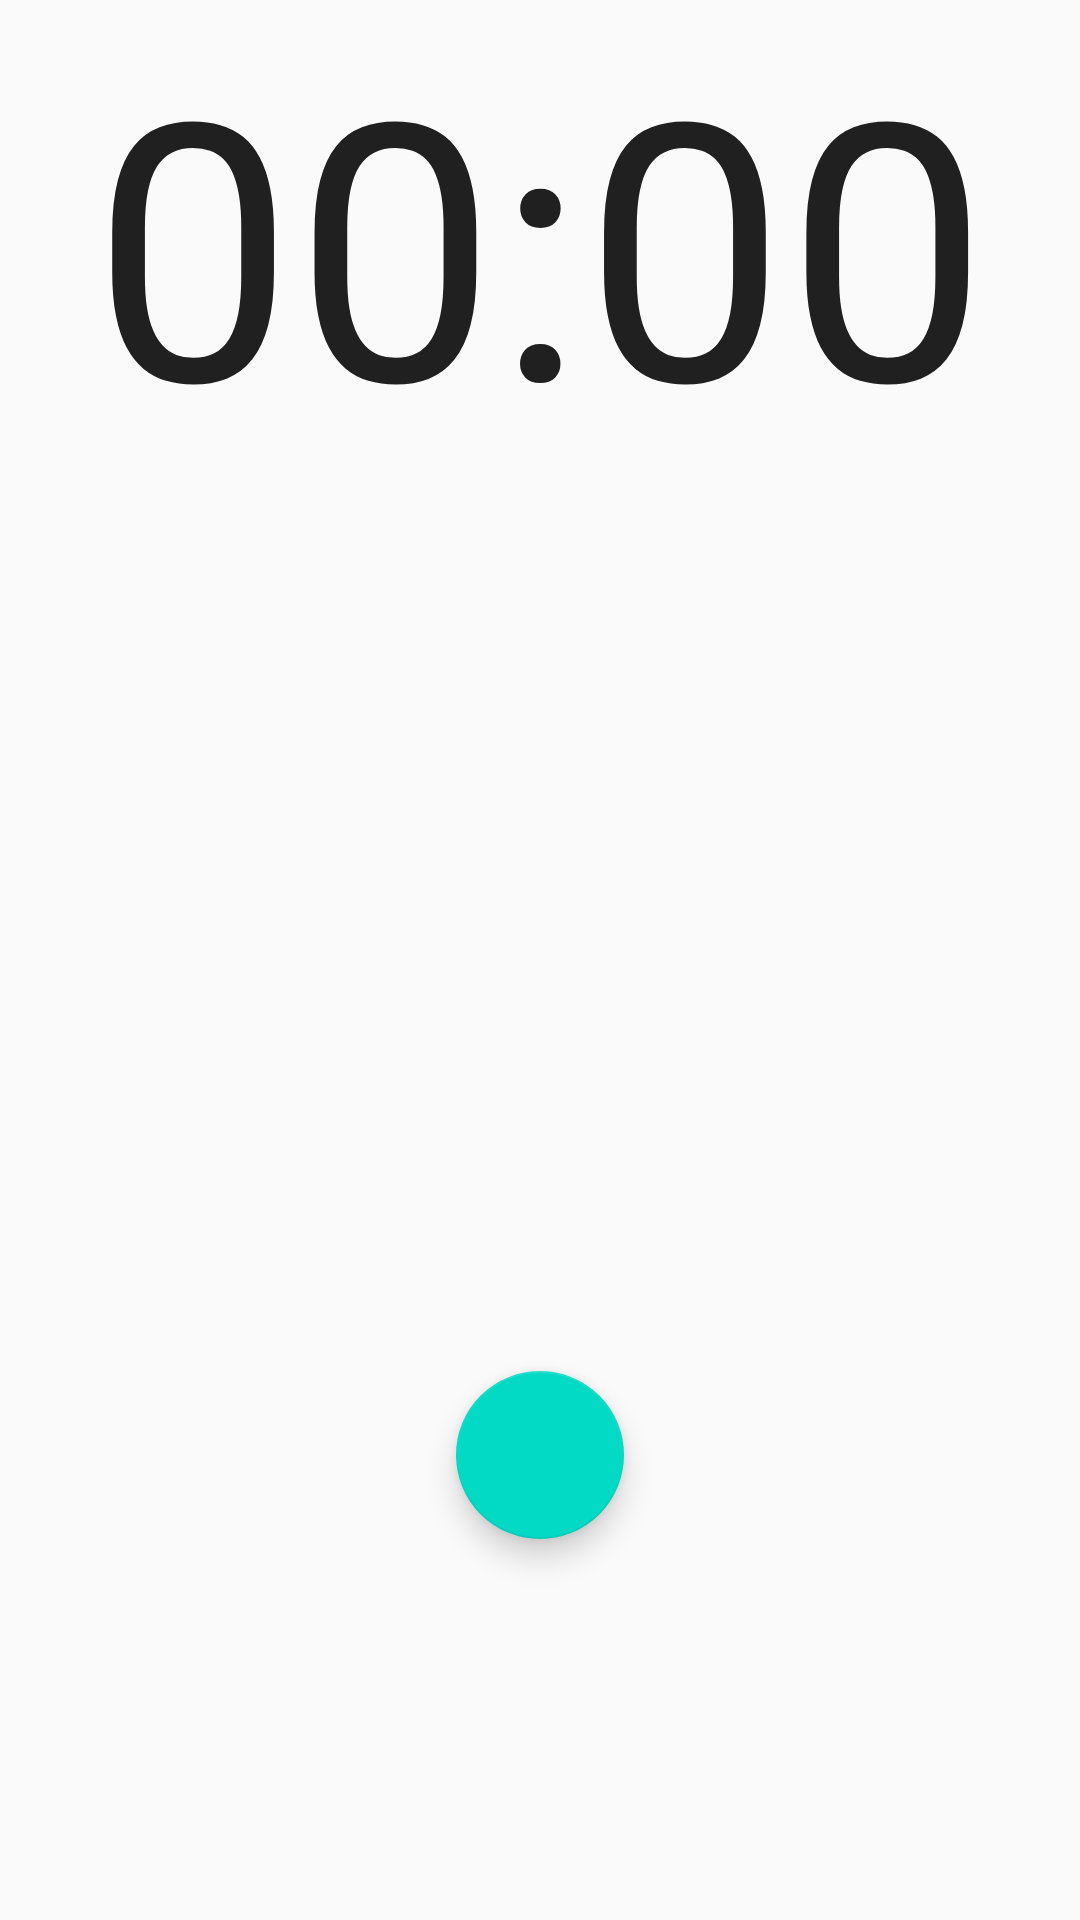

Write the Android layout XML for this screen, with the resource values it uses.
<!-- AndroidManifest.xml: application theme AppTheme -->
<!-- res/layout/activity_fragment_record.xml -->
<?xml version="1.0" encoding="utf-8"?>
<RelativeLayout xmlns:android="http://schemas.android.com/apk/res/android"
    xmlns:app="http://schemas.android.com/apk/res-auto"

    android:orientation="vertical" android:layout_width="match_parent"
    android:layout_height="match_parent">

    <Chronometer
        android:id="@+id/chronometer"
        android:textScaleX="1"
        android:gravity="center|center_vertical"
        android:textSize="120sp"
        android:layout_width="match_parent"
        android:layout_height="150dp" />

    <TextView
        android:id="@+id/recording_text"
        android:textSize="24sp"
        android:textAlignment="center"
        android:layout_width="match_parent"
        android:layout_height="wrap_content"
        android:layout_below="@+id/chronometer"
        android:layout_centerHorizontal="true"
        android:layout_marginTop="70dp" />


    <android.support.design.widget.FloatingActionButton
        android:id="@+id/floatingActionButton"
        android:layout_width="wrap_content"
        android:layout_height="wrap_content"
        android:layout_marginBottom="127dp"
        android:clickable="true"
        app:fabSize="normal"
        app:srcCompat="@drawable/ic_mic_black_24dp"
        android:layout_alignParentBottom="true"
        android:layout_centerHorizontal="true" />


</RelativeLayout>
<!-- resources referenced by this layout -->
<resources>
  <style name="AppTheme" parent="Theme.AppCompat.Light.DarkActionBar">
          
          <item name="colorPrimary">@color/colorPrimary</item>
          <item name="colorPrimaryDark">@color/colorPrimaryDark</item>
          <item name="colorAccent">@color/colorAccent</item>
      </style>
  <!-- not gathered from this repository: default colours our renderer supplied (Android Studio template values) -->
  <color name="colorPrimary">#FF6200EE</color>
  <color name="colorPrimaryDark">#FF3700B3</color>
  <color name="colorAccent">#FF03DAC5</color>
</resources>
